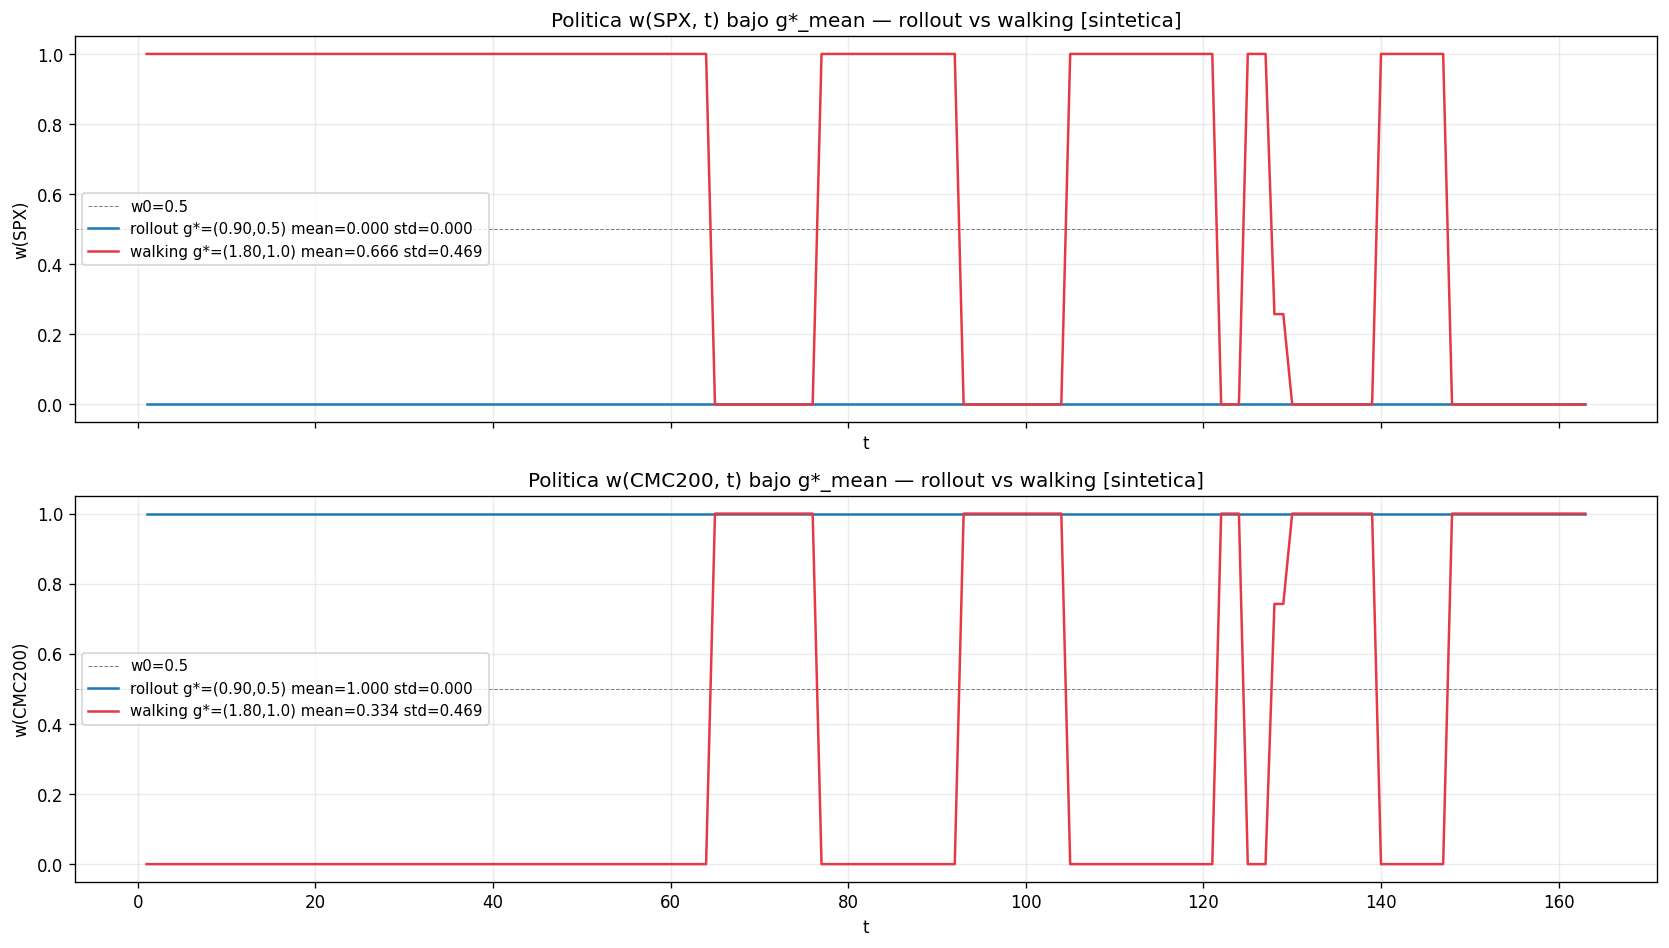

Values plotted in this chart, from the file beside it:
asset, method, t, w
SPX, rollout, 1, 1.6047372089830888e-07
SPX, rollout, 2, 2.3317565238018304e-07
SPX, rollout, 3, 2.140690082793646e-07
SPX, rollout, 4, 1.98601574725012e-07
SPX, rollout, 5, 1.9046547511777012e-07
SPX, rollout, 6, 1.8676473865422564e-07
SPX, rollout, 7, 1.8520454480604577e-07
SPX, rollout, 8, 1.8457611193864226e-07
SPX, rollout, 9, 1.843305346781567e-07
SPX, rollout, 10, 1.842366218185443e-07
SPX, rollout, 11, 1.842012870101144e-07
SPX, rollout, 12, 1.8418815963206425e-07
SPX, rollout, 13, 1.8418333182621167e-07
SPX, rollout, 14, 1.8418157088012708e-07
SPX, rollout, 15, 1.8418093292570255e-07
SPX, rollout, 16, 1.8418070320482427e-07
SPX, rollout, 17, 1.8418062086910183e-07
SPX, rollout, 18, 1.841805914952325e-07
SPX, rollout, 19, 1.8418058103451113e-07
SPX, rollout, 20, 1.8418057726334426e-07
SPX, rollout, 21, 1.841805759413359e-07
SPX, rollout, 22, 1.8418057558731678e-07
SPX, rollout, 23, 1.8418057535195004e-07
SPX, rollout, 24, 1.8418057531957306e-07
SPX, rollout, 25, 1.8418057523478845e-07
SPX, rollout, 26, 1.8418057526784306e-07
SPX, rollout, 27, 1.8418057529900032e-07
SPX, rollout, 28, 1.841805752085372e-07
SPX, rollout, 29, 1.8418057527924074e-07
SPX, rollout, 30, 1.841805752280393e-07
SPX, rollout, 31, 1.8418057529906808e-07
SPX, rollout, 32, 1.8418057523225412e-07
SPX, rollout, 33, 1.8418057523164426e-07
SPX, rollout, 34, 1.8418057524949294e-07
SPX, rollout, 35, 1.841805752698895e-07
SPX, rollout, 36, 1.841805752181866e-07
SPX, rollout, 37, 1.8418057529203432e-07
SPX, rollout, 38, 1.8418057526599992e-07
SPX, rollout, 39, 1.8418057526193416e-07
SPX, rollout, 40, 1.8418057518431884e-07
SPX, rollout, 41, 1.8418057524892373e-07
SPX, rollout, 42, 1.8418057526564755e-07
SPX, rollout, 43, 1.841805752146494e-07
SPX, rollout, 44, 1.8418057529875638e-07
SPX, rollout, 45, 1.841805752479615e-07
SPX, rollout, 46, 1.8418057525793616e-07
SPX, rollout, 47, 1.8418057524155116e-07
SPX, rollout, 48, 1.8418057524709414e-07
SPX, rollout, 49, 1.841805752576651e-07
SPX, rollout, 50, 1.8418057524206615e-07
SPX, rollout, 51, 1.841805752465656e-07
SPX, rollout, 52, 1.8418057525775998e-07
SPX, rollout, 53, 1.8418057524206615e-07
SPX, rollout, 54, 1.8418057524727032e-07
SPX, rollout, 55, 1.8418057525771932e-07
SPX, rollout, 56, 1.841805752420526e-07
SPX, rollout, 57, 1.8418057524727032e-07
SPX, rollout, 58, 1.8418057525770577e-07
SPX, rollout, 59, 1.841805752420526e-07
SPX, rollout, 60, 1.8418057524727032e-07
... 592 more rows
